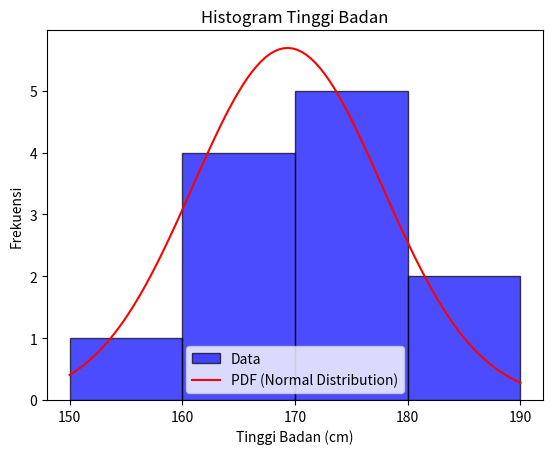

Reproduce this figure in Python.
import matplotlib.pyplot as plt
import numpy as np
from scipy.stats import norm

# Data tinggi badan individu dalam cm
tinggi_badan = [165, 170, 155, 172, 180, 160, 175, 165, 185, 175, 170, 160]

# TODO 1: Buat fungsi untuk mengelompokkan tinggi badan ke dalam interval tertentu
def kelompokkan_tinggi_badan(tinggi_badan, interval):
    kelompok = [i for i in tinggi_badan if interval[0] <= i < interval[1]]
    return kelompok

# TODO 2: Menghitung frekuensi tinggi badan dalam interval
interval = [(150, 160), (161, 170), (171, 180), (181, 190)]
frekuensi = [len(kelompokkan_tinggi_badan(tinggi_badan, i)) for i in interval]

# TODO 3: Visualisasi data dalam bentuk histogram
plt.hist(tinggi_badan, bins=[150, 160, 170, 180, 190], color='blue', edgecolor='black', alpha=0.7, label='Data')
plt.xlabel('Tinggi Badan (cm)')
plt.ylabel('Frekuensi')
plt.title('Histogram Tinggi Badan')
plt.xticks([150, 160, 170, 180, 190])

# TODO 4: Menambahkan kurva pdf pada hasil visualisasi data
mu, sigma = np.mean(tinggi_badan), np.std(tinggi_badan)
x = np.linspace(150, 190, 100)
pdf = norm.pdf(x, mu, sigma)
plt.plot(x, pdf * len(tinggi_badan) * np.diff(np.histogram(tinggi_badan, bins=[150, 160, 170, 180, 190])[1])[0], color='red', label='PDF (Normal Distribution)')
plt.legend()

plt.show()
